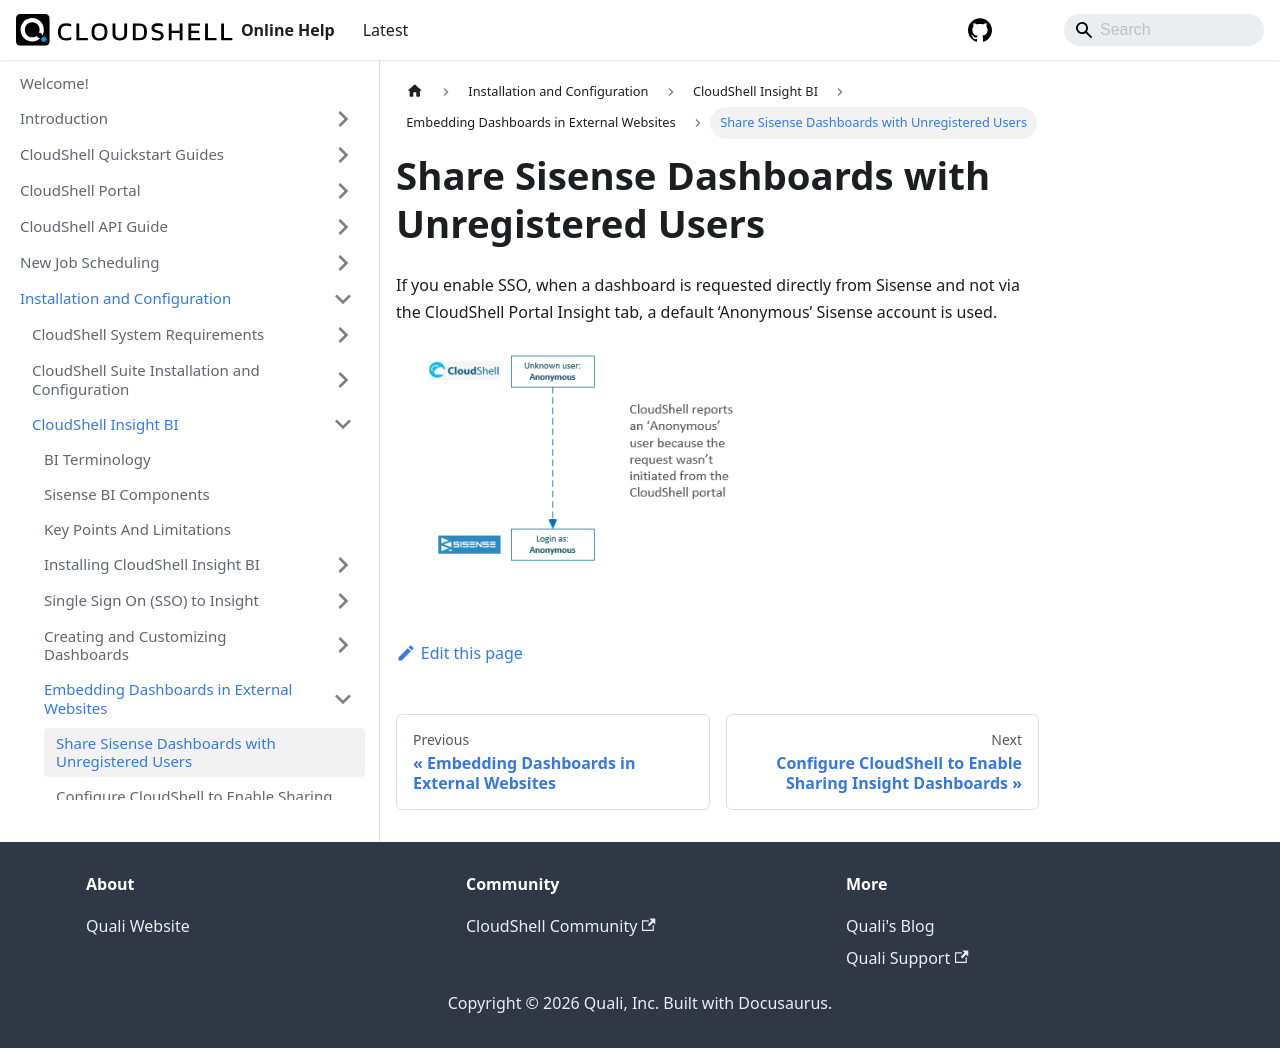

repository: QualiSystems/cloudshell-help · page: install-configure/cs-insight-bi/embed-dashboards-externally/share-with-unregistered-users.html · generator: docusaurus

---
sidebar_position: 1
---

# Share Sisense Dashboards with Unregistered Users

If you enable SSO, when a dashboard is requested directly from Sisense and not via the CloudShell Portal Insight tab, a default ‘Anonymous’ Sisense account is used.

![anon1.png](/Images/BI/Sharing-Sisense-Dashboards_356x244.png)
